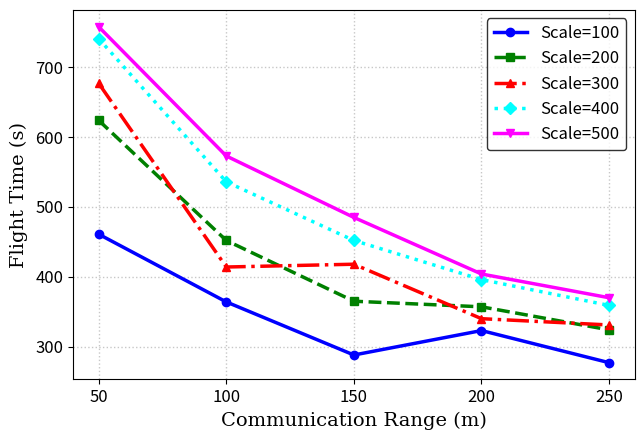

Reproduce this figure in Python. (Note: this script raises an exception after producing the figure.)
import matplotlib.pyplot as plt
from matplotlib.ticker import FuncFormatter

# 数据
x = [50, 100, 150, 200, 250]
nodes_scales = [100, 200, 300, 400, 500]

scale_100 = [461, 364, 288, 323, 277]
scale_200 = [624, 452, 365, 357, 324]
scale_300 = [677, 414, 418, 340, 331]
scale_400 = [741, 536, 452, 396, 359]
scale_500 = [758, 573, 485, 404, 370]

# 创建图形
fig, ax = plt.subplots(figsize=(6.5, 4.5))  # IEEE 期刊常用尺寸

# 画网格线 (使用淡色虚线)
ax.grid(True, linestyle=':', linewidth=1, alpha=0.7)

# 绘制折线图
ax.plot(x, scale_100, color='blue', label='Scale=100', marker='o', linestyle='-', linewidth=2.5, markersize=6)
ax.plot(x, scale_200, color='green', label='Scale=200', marker='s', linestyle='--', linewidth=2.5, markersize=6)
ax.plot(x, scale_300, color='red', label='Scale=300', marker='^', linestyle='-.', linewidth=2.5, markersize=6)
ax.plot(x, scale_400, color='cyan', label='Scale=400', marker='D', linestyle=':', linewidth=2.5, markersize=6)
ax.plot(x, scale_500, color='magenta', label='Scale=500', marker='v', linestyle='-', linewidth=2.5, markersize=6)

# 设置横轴刻度
ax.set_xticks(x)

# 设置轴标签 (使用 serif 字体，符合 IEEE 期刊风格)
plt.xlabel("Communication Range (m)", fontsize=14, fontname="serif")
plt.ylabel("Flight Time (s)", fontsize=14, fontname="serif", labelpad=12)
ax.yaxis.set_label_coords(-0.08, 0.5)  # 将标签向右移

# 设置纵轴格式
def fmt(x, pos):
    return f'{x:.0f}'

ax.yaxis.set_major_formatter(FuncFormatter(fmt))

# 设置图例并修改边框颜色
legend = plt.legend(fontsize=12, loc='upper right')
legend.get_frame().set_edgecolor('black')  # 黑色边框

# 调整刻度字体
ax.tick_params(axis='both', which='major', labelsize=12)

# 紧凑布局
plt.tight_layout()

# 保存并显示图形
save_path = 'C:/Users/<user>/Desktop/实验相关/论文图片/IEEE_传感器通信范围对飞行时间的影响.png'  # 修改为你希望保存的路径
plt.savefig(save_path, dpi=600, bbox_inches='tight')  # 高分辨率适合论文排版

# 显示图形
plt.show()
